Dataset: final_dataset (GitHub, JeankBraham/proyecto_platanal). Classes: black sigatoka, healthy leaves, sigatoka.

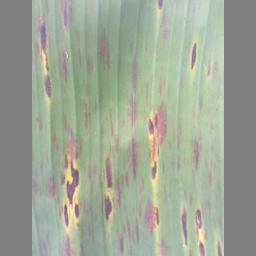
Label: black sigatoka

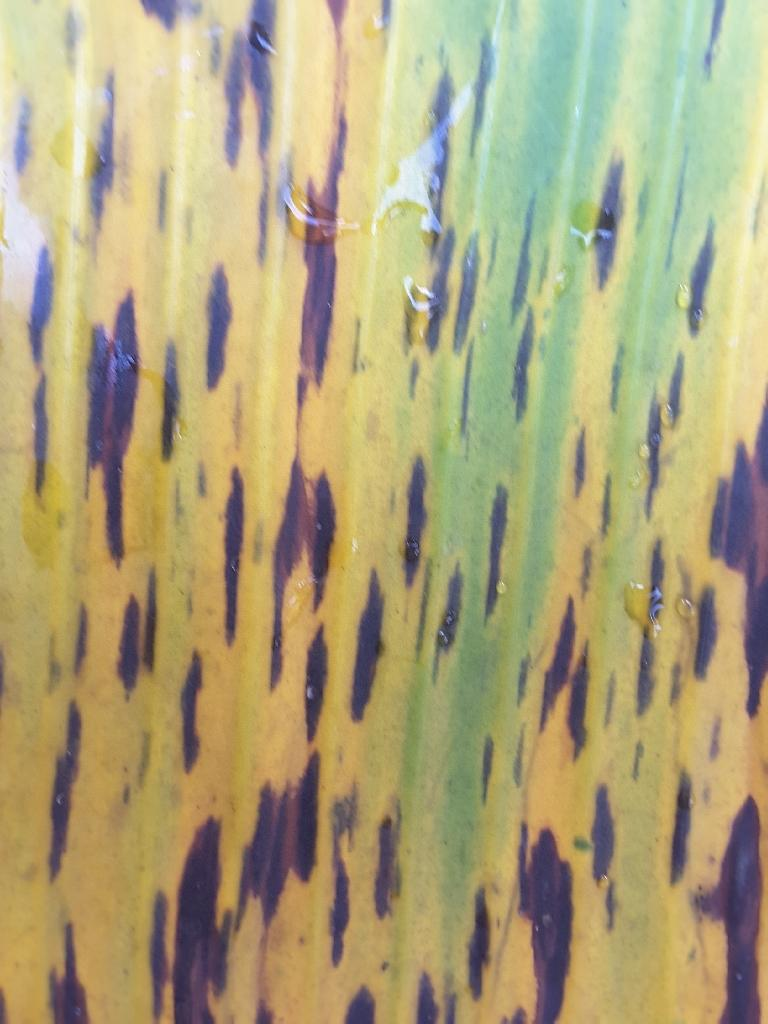
Label: sigatoka

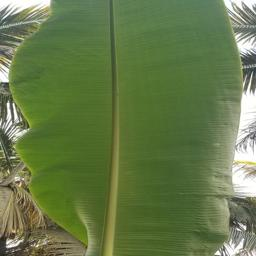
Label: healthy leaves

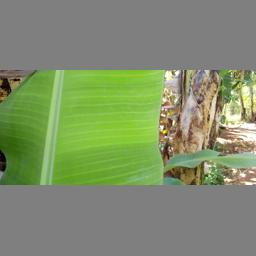
Label: healthy leaves

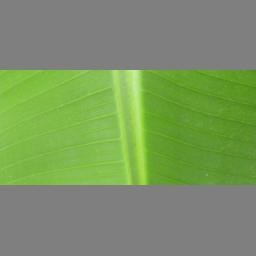
Label: healthy leaves

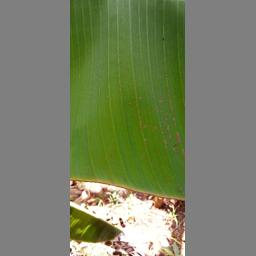
Label: healthy leaves
